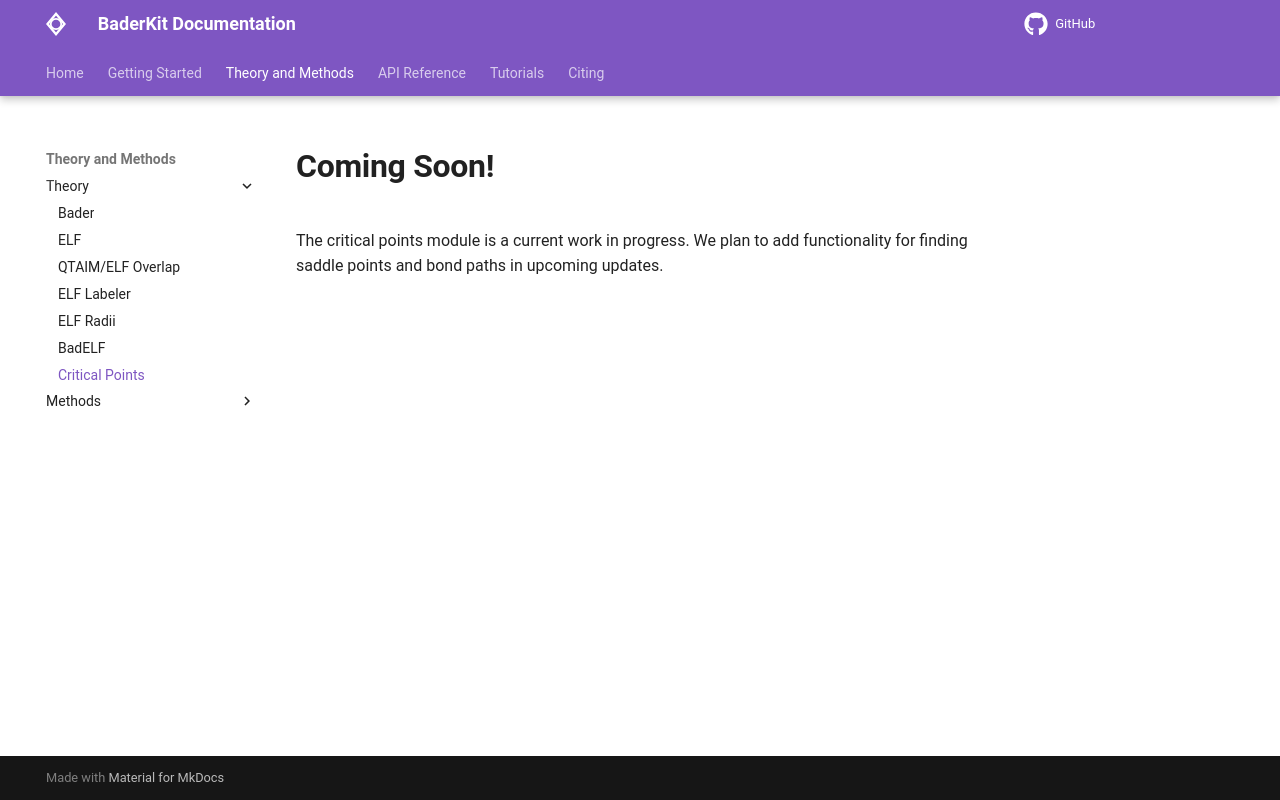

repository: SWeav02/baderkit · page: theory/critical_points/usage/index.html · generator: mkdocs

# Coming Soon!

The critical points module is a current work in progress. We plan to add functionality for finding saddle points and bond paths in upcoming updates.
